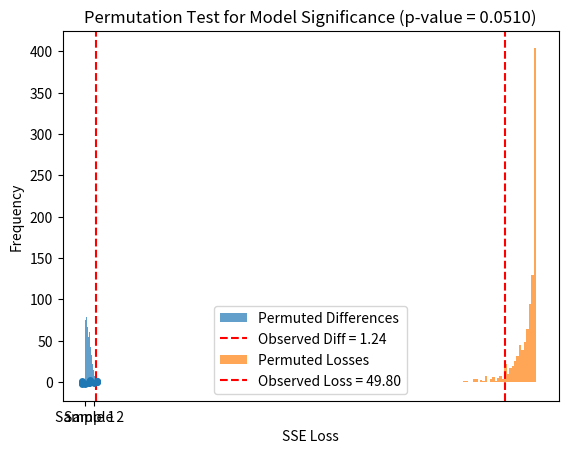

The script that saved this image: (Note: this script raises an exception after producing the figure.)
import numpy as np
import seaborn as sns
import matplotlib.pyplot as plt

# Generate two normally distributed samples with slightly different means
rng = np.random.RandomState(2)
sample1 = rng.normal(loc=0.0, scale=1.0, size=10)
sample2 = rng.normal(loc=0.4, scale=1.0, size=10)

# Plot the samples using swarmplot
data = {'value': np.concatenate([sample1, sample2]),
        'group': ['Sample 1'] * len(sample1) + ['Sample 2'] * len(sample2)}

sns.swarmplot(x='group', y='value', data=data)
plt.show()

# Permutation test for difference in means
n_permutations = 1000
observed_diff = np.abs(np.mean(sample1) - np.mean(sample2))

combined = np.concatenate([sample1, sample2])
permuted_diffs = []

for _ in range(n_permutations):
    permuted = rng.permutation(combined)
    perm_sample1 = permuted[:len(sample1)]
    perm_sample2 = permuted[len(sample1):]
    permuted_diff = np.abs(np.mean(perm_sample1) - np.mean(perm_sample2))
    permuted_diffs.append(permuted_diff)

# Compute the p-value by comparing the observed difference to the null distribution
permuted_diffs = np.array(permuted_diffs)
p_value = np.mean(permuted_diffs >= observed_diff)

# Plot the null distribution and observed difference
plt.hist(permuted_diffs, bins=30, alpha=0.7, label="Permuted Differences")
plt.axvline(observed_diff, color='r', linestyle='--', label=f"Observed Diff = {observed_diff:.2f}")
plt.title(f"Permutation Test for Difference in Means (p-value = {p_value:.4f})")
plt.xlabel("Difference in Means")
plt.ylabel("Frequency")
plt.legend()
plt.show()

print(f"Observed difference in means: {observed_diff:.4f}")
print(f"p-value from permutation test: {p_value:.4f}")


import numpy as np
from scipy.optimize import minimize
import seaborn as sns
import matplotlib.pyplot as plt

# Generate synthetic data
rng = np.random.RandomState(42)
x = rng.rand(50)
y = 1.2 * x - 0.5 + 1.1 * rng.randn(50)

# Define the linear model
def linear_model(params, x):
    slope, intercept = params
    return slope * x + intercept

# Define the loss function (sum of squared residuals)
def loss(params, x, y):
    return np.sum((y - linear_model(params, x))**2)

# Fit the model to the original data
initial_params = np.random.randn(2)
result = minimize(loss, initial_params, args=(x, y))
observed_loss = result.fun

# Permutation test
n_permutations = 1000
permuted_losses = []

for _ in range(n_permutations):
    # Shuffle y and fit the model to the permuted data
    y_permuted = np.random.permutation(y)
    permuted_result = minimize(loss, initial_params, args=(x, y_permuted))
    permuted_losses.append(permuted_result.fun)

# Compute the p-value by comparing the observed loss to the null distribution
permuted_losses = np.array(permuted_losses)
p_value = np.mean(permuted_losses <= observed_loss)

# Plot the null distribution and observed loss
plt.hist(permuted_losses, bins=30, alpha=0.7, label="Permuted Losses")
plt.axvline(observed_loss, color='r', linestyle='--', label=f"Observed Loss = {observed_loss:.2f}")
plt.title(f"Permutation Test for Model Significance (p-value = {p_value:.4f})")
plt.xlabel("SSE Loss")
plt.ylabel("Frequency")
plt.legend()
plt.show()

print(f"Observed loss: {observed_loss:.4f}")
print(f"p value from permutation test: {p_value:.4f}")

import numpy as np
from scipy.stats import ttest_ind

# Generate synthetic data for two independent samples

# Perform a two-sample t-test (on the same sample we used previously)
t_stat, p_value = ttest_ind(sample1, sample2)

print(f"P-value: {p_value:.4f}")

import numpy as np
import seaborn as sns
import matplotlib.pyplot as plt
from IPython.display import display, Markdown, Math

# Generate two normally distributed samples with slightly different means
rng = np.random.RandomState(42)
sample1 = rng.normal(loc=0.0, scale=1.0, size=10)
sample2 = rng.normal(loc=0.5, scale=1.0, size=10)

# Plot the samples using swarmplot
data = {'value': np.concatenate([sample1, sample2]),
        'group': ['Sample 1'] * len(sample1) + ['Sample 2'] * len(sample2)}

sns.swarmplot(x='group', y='value', data=data)
plt.title('Swarmplot of Two Samples')
plt.show()

# One-sided permutation test for difference in means (Sample 2 > Sample 1)
n_permutations = 1000
observed_diff = np.mean(sample2) - np.mean(sample1)

combined = np.concatenate([sample1, sample2])
permuted_diffs = []

for _ in range(n_permutations):
    permuted = rng.permutation(combined)
    perm_sample1 = permuted[:len(sample1)]
    perm_sample2 = permuted[len(sample1):]
    permuted_diff = np.mean(perm_sample2) - np.mean(perm_sample1)
    permuted_diffs.append(permuted_diff)

# Compute the p-value by comparing the observed difference to the null distribution (one-sided)
permuted_diffs = np.array(permuted_diffs)
ge_p_value = np.mean(permuted_diffs >= observed_diff)
le_p_value = np.mean(permuted_diffs <= observed_diff)
two_p_value = np.mean(abs(permuted_diffs) >= abs(observed_diff))

# Plot the null distribution and observed difference
plt.hist(permuted_diffs, bins=30, alpha=0.7, label="Permuted Differences")
plt.axvline(observed_diff, color='r', linestyle='--', label=f"Observed Diff = {observed_diff:.2f}")
plt.xlabel("Difference in Means")
plt.ylabel("Frequency")
plt.legend()
plt.show()

display(Markdown(rf"Observed difference in means: {observed_diff:.4f}"))
display(Math(rf"p (H_0: \Delta \le 0): {ge_p_value:.4f}"))
display(Math(rf"p (H_0: \Delta \ge 0): {le_p_value:.4f}"))
display(Math(rf"p (H_0: \Delta = 0): {two_p_value:.4f}"))

import pandas as pd
import matplotlib.pyplot as plt
from scipy.stats import ttest_ind

# Parameters
num_genes = 1000
sample_size = 5
mu, sigma = 4.0, 0.5

# Random number generator
rng = np.random.RandomState(42)

# Generate data for each gene
gene_data = []
for i in range(num_genes):
    # Sample an offset for each gene from a normal distribution
    offset = rng.normal(0., 1.)
    
    # Generate two samples with the offset
    sample1 = rng.normal(mu, sigma, sample_size)
    sample2 = rng.normal(mu + offset, sigma, sample_size)
    
    # Calculate fold change as the difference in means (log2)
    fold_change = np.log2(np.mean(sample2)) - np.log2(np.mean(sample1))
    
    # Perform a t-test to calculate p-value
    _, p_value = ttest_ind(sample1, sample2, alternative='two-sided')
    
    # Store the gene data
    gene_data.append([fold_change, p_value])

# Create DataFrame
data = pd.DataFrame(gene_data, columns=['FoldChange', 'PValue'])

# Convert p-values to -log10(p-value)
data['negLog10PValue'] = -np.log10(data['PValue'])

# Create the volcano plot
plt.figure(figsize=(10, 6))
plt.scatter(data['FoldChange'], data['negLog10PValue'], alpha=0.6, edgecolors='w', linewidth=0.5)
plt.axhline(-np.log10(0.05), color='red', linestyle='--', label='p-value = 0.05')
plt.axvline(-1, color='blue', linestyle='--', label='Fold Change = -1')
plt.axvline(1, color='blue', linestyle='--', label='Fold Change = 1')

plt.xlabel('Log2 Fold Change')
plt.ylabel('-Log10 p-value')
plt.title('Volcano Plot of Simulated Gene Data')
plt.legend()
plt.show()